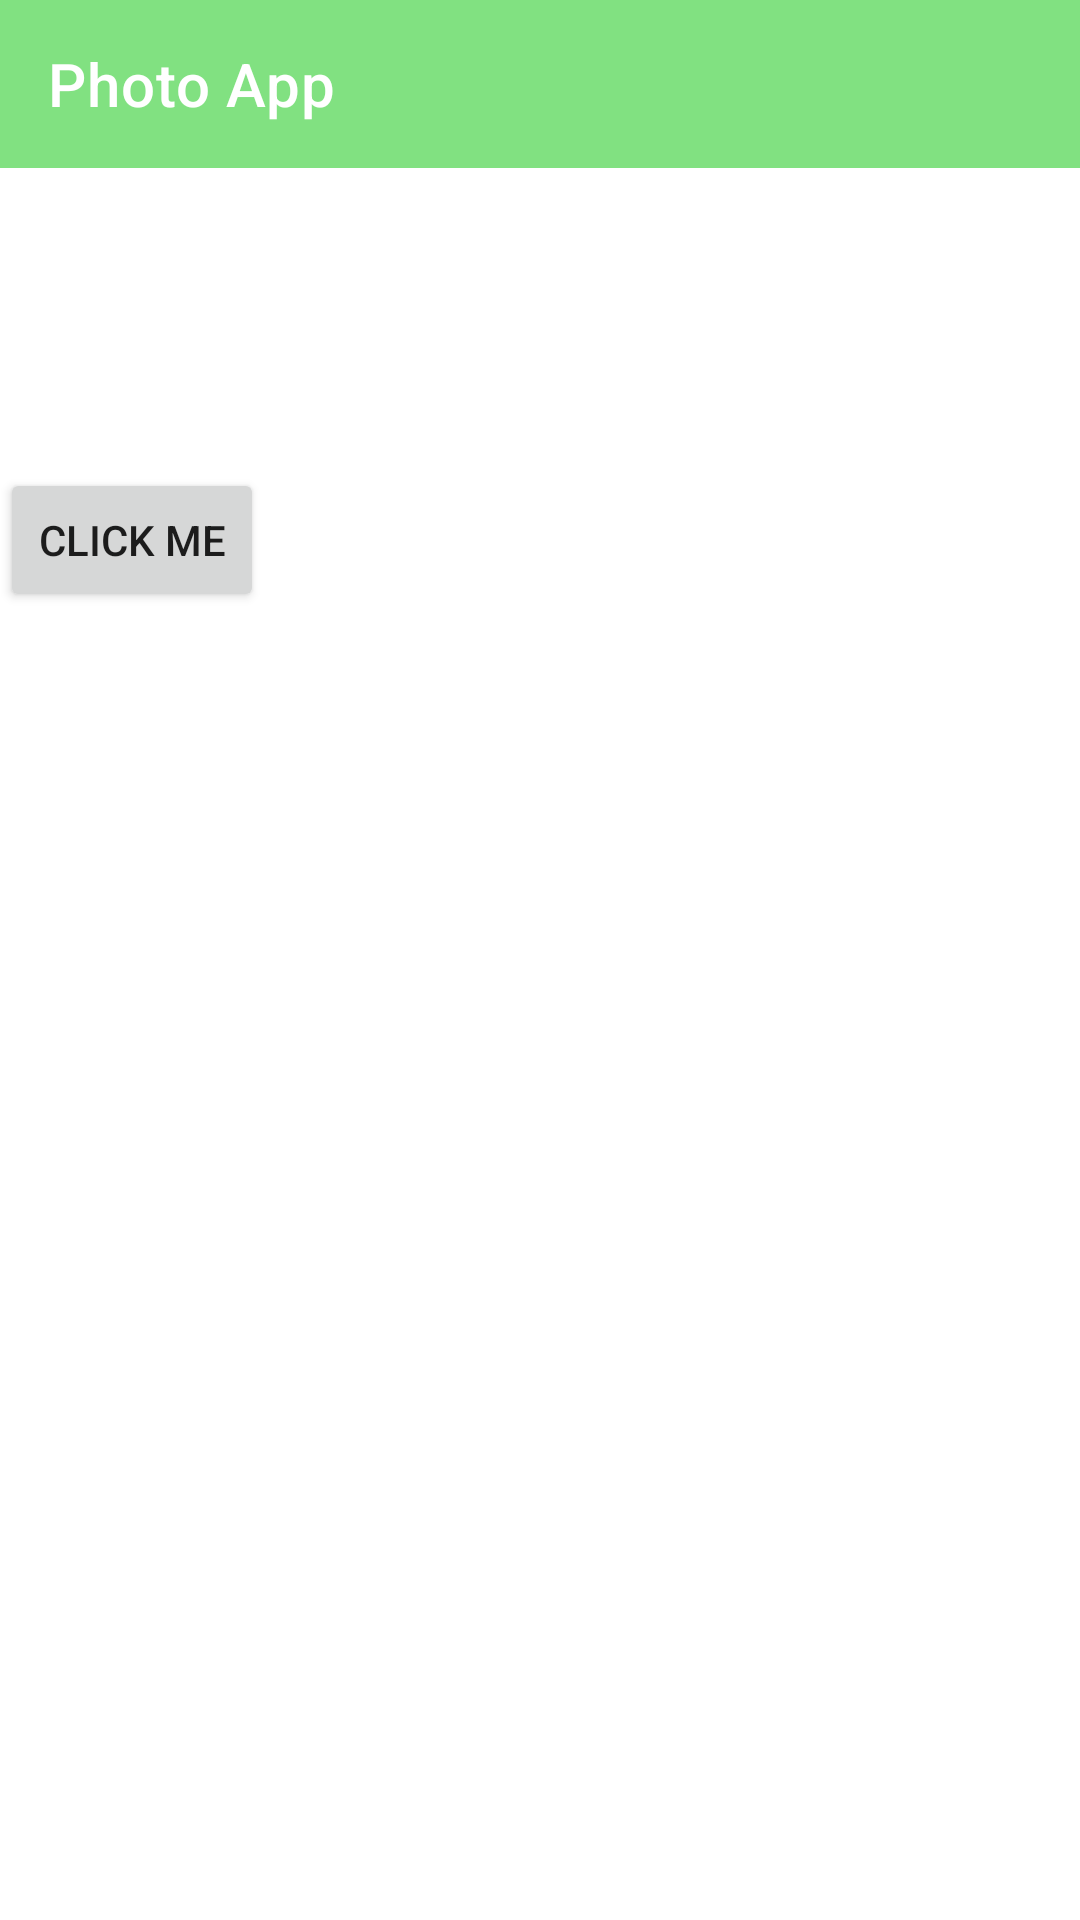

Here is an Android app screen rendered from its layout file. Give the layout XML and the strings, colors and styles it references.
<!-- AndroidManifest.xml: application theme AppTheme -->
<!-- res/layout/activity_explore.xml -->
<?xml version="1.0" encoding="utf-8"?>
<LinearLayout
    xmlns:android="http://schemas.android.com/apk/res/android"
    xmlns:tools="http://schemas.android.com/tools"
    android:layout_width="match_parent"
    android:layout_height="match_parent"
    xmlns:app="http://schemas.android.com/apk/res-auto"
    android:orientation="vertical">


    <com.google.android.material.appbar.AppBarLayout
        android:id="@+id/appBarLayout"
        android:layout_width="match_parent"
        android:layout_height="wrap_content">

        <com.google.android.material.appbar.MaterialToolbar
            android:id="@+id/topAppBar"
            android:layout_width="match_parent"
            android:layout_height="?attr/actionBarSize"
            app:title="@string/app_name"
            tools:layout_editor_absoluteX="10dp"
            tools:layout_editor_absoluteY="108dp"
            style="@style/Widget.MaterialComponents.Toolbar.Primary">

        </com.google.android.material.appbar.MaterialToolbar>

    </com.google.android.material.appbar.AppBarLayout>


    <ImageView
        android:id="@+id/imageView"
        android:layout_width="100dp"
        android:layout_height="100dp"
        android:contentDescription="@string/placeholder" />

    <Button
        android:id="@+id/button"
        android:layout_width="wrap_content"
        android:layout_height="wrap_content"
        android:onClick="loadImage"
        android:text="click me"/>

    <GridView
        android:id="@+id/imageGrid"
        android:layout_width="wrap_content"
        android:layout_height="wrap_content"
        android:layout_marginBottom="47dp"
        android:numColumns="auto_fit">
    </GridView>
</LinearLayout>
<!-- resources referenced by this layout -->
<resources>
  <string name="app_name">Photo App</string>
  <style name="AppTheme" parent="Theme.MaterialComponents.DayNight">
          
          <item name="colorPrimary">@color/colorPrimary</item>
          <item name="colorPrimaryDark">@color/colorPrimaryDark</item>
          <item name="colorAccent">@color/colorAccent</item>
      </style>
  <color name="colorPrimary">#81E181</color>
  <color name="colorPrimaryDark">#C2F261</color>
  <color name="colorAccent">#F2F230</color>
</resources>
